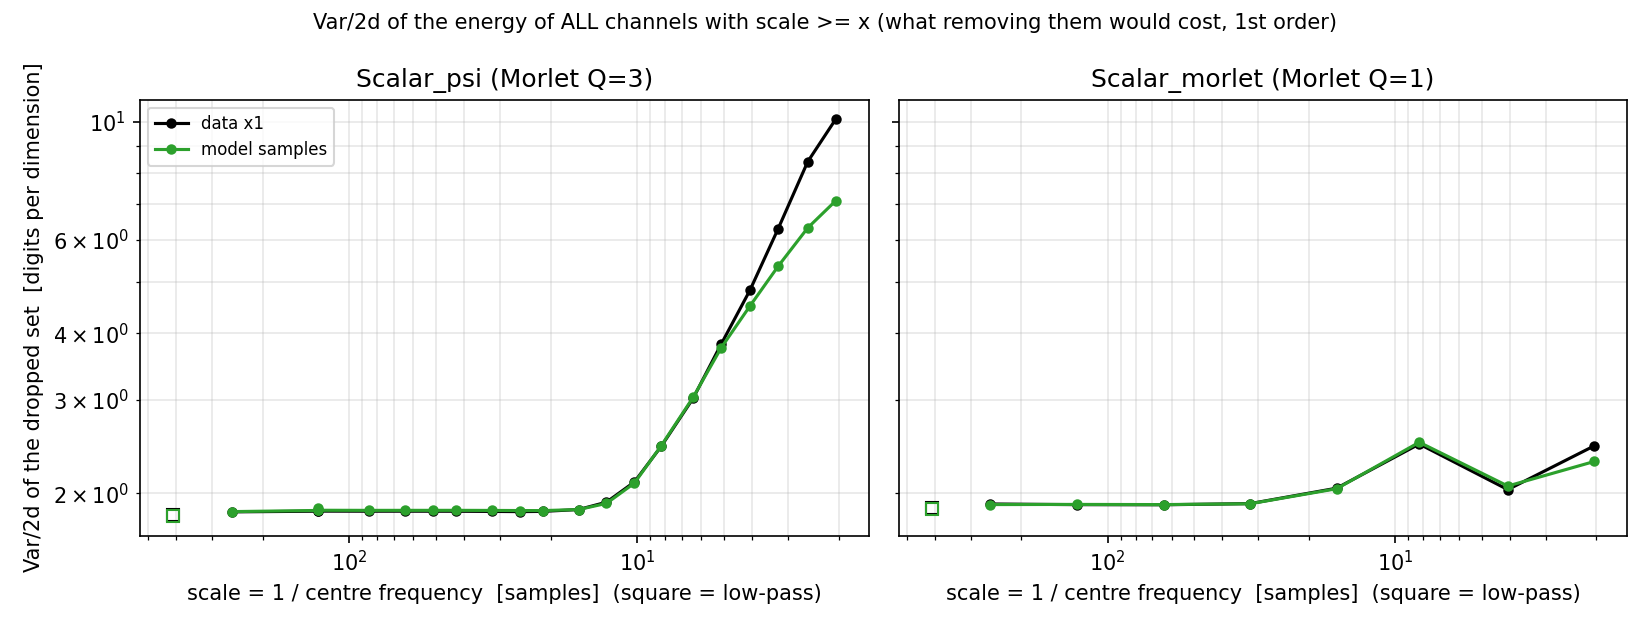

Data behind this chart, as committed beside it:
potential, source, period_min, n_channels, var2d, half_var_nats
psi, data, inf, 1, 1.824, 1075
psi, data, 256.0, 2, 1.845, 1088
psi, data, 128.0, 3, 1.85, 1091
psi, data, 128.0, 4, 1.864, 1099
psi, data, 128.0, 5, 1.851, 1091
psi, data, 85.33, 6, 1.85, 1091
psi, data, 64.0, 7, 1.85, 1091
psi, data, 51.2, 8, 1.85, 1091
psi, data, 42.67, 9, 1.85, 1091
psi, data, 32.0, 10, 1.849, 1090
psi, data, 25.6, 11, 1.847, 1089
psi, data, 21.33, 12, 1.849, 1090
psi, data, 16.0, 13, 1.864, 1099
psi, data, 12.8, 14, 1.924, 1134
psi, data, 10.24, 15, 2.099, 1238
psi, data, 8.258, 16, 2.451, 1445
psi, data, 6.4, 17, 3.017, 1778
psi, data, 5.12, 18, 3.81, 2246
psi, data, 4.063, 19, 4.817, 2840
psi, data, 3.241, 20, 6.294, 3710
psi, data, 2.56, 21, 8.407, 4956
psi, data, 2.048, 22, 10.1, 5954
psi, model, inf, 1, 1.813, 1069
psi, model, 256.0, 2, 1.847, 1089
psi, model, 128.0, 3, 1.857, 1094
psi, model, 128.0, 4, 1.874, 1105
psi, model, 128.0, 5, 1.858, 1095
psi, model, 85.33, 6, 1.857, 1095
psi, model, 64.0, 7, 1.857, 1095
psi, model, 51.2, 8, 1.857, 1095
psi, model, 42.67, 9, 1.857, 1095
psi, model, 32.0, 10, 1.857, 1094
psi, model, 25.6, 11, 1.856, 1094
psi, model, 21.33, 12, 1.855, 1094
psi, model, 16.0, 13, 1.864, 1099
psi, model, 12.8, 14, 1.914, 1128
psi, model, 10.24, 15, 2.089, 1232
psi, model, 8.258, 16, 2.457, 1448
psi, model, 6.4, 17, 3.03, 1786
psi, model, 5.12, 18, 3.751, 2211
psi, model, 4.063, 19, 4.499, 2652
psi, model, 3.241, 20, 5.348, 3153
psi, model, 2.56, 21, 6.312, 3721
psi, model, 2.048, 22, 7.096, 4183
morlet, data, inf, 1, 1.877, 1106
morlet, data, 256.0, 2, 1.909, 1125
morlet, data, 128.0, 3, 1.904, 1122
morlet, data, 64.0, 4, 1.903, 1122
morlet, data, 32.0, 5, 1.912, 1127
morlet, data, 16.0, 6, 2.044, 1205
morlet, data, 8.258, 7, 2.475, 1459
morlet, data, 4.063, 8, 2.032, 1198
morlet, data, 2.032, 9, 2.456, 1448
morlet, model, inf, 1, 1.866, 1100
morlet, model, 256.0, 2, 1.904, 1123
morlet, model, 128.0, 3, 1.906, 1123
morlet, model, 64.0, 4, 1.904, 1122
morlet, model, 32.0, 5, 1.911, 1126
morlet, model, 16.0, 6, 2.04, 1202
morlet, model, 8.258, 7, 2.494, 1470
... 2 more rows
